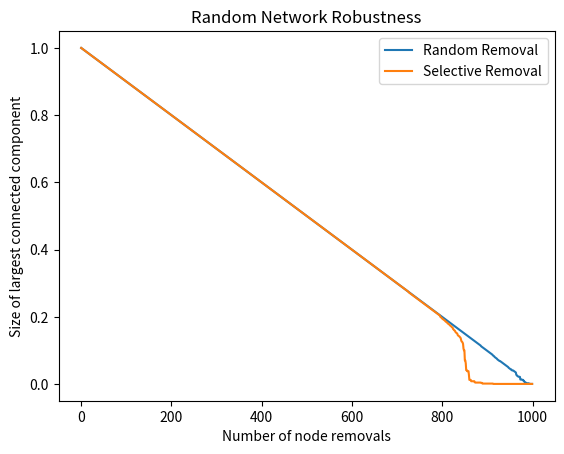

The script that saved this image:
"""
ランダムネットワークの頑強性を評価するプログラム
"""

import networkx as nx
import random
import matplotlib.pyplot as plt

def generate_random_network(num_nodes, probability):
    # ランダムネットワークの生成
    G = nx.fast_gnp_random_graph(num_nodes, probability)
    return G

def evaluate_network_robustness(G, selective_removal=False):
    # ノードのランダムな削除または次数の多いノードからの選択的な削除によるネットワークの頑強性評価
    original_size = len(G)
    robustness = []
    
    while G.number_of_nodes() > 0:
        largest_connected_component = max(nx.connected_components(G), key=len)
        largest_component_size = len(largest_connected_component)
        robustness.append(largest_component_size / original_size)

        if selective_removal:
            # 次数の多いノードから選択的に削除
            node_degrees = G.degree()
            sorted_degrees = sorted(node_degrees, key=lambda x: x[1], reverse=True)
            node_to_remove = sorted_degrees[0][0]  # 次数の最も大きいノードを選択
        else:
            # ランダムなノードの削除
            node_to_remove = random.choice(list(G.nodes))

        G.remove_node(node_to_remove)

    return robustness

def plot_robustness(robustness):
    # 頑強性評価の結果をプロット
    plt.plot(range(len(robustness)), robustness)
    plt.xlabel("Number of node removals")
    plt.ylabel("Size of largest connected component")
    plt.title("Network Robustness")
    plt.show()

# ネットワークの生成と頑強性評価の実行
num_nodes = 1000  # ノード数
probability = 0.05  # エッジの生成確率

network = generate_random_network(num_nodes, probability)
robustness_random_removal = evaluate_network_robustness(network.copy(), selective_removal=False)
robustness_selective_removal = evaluate_network_robustness(network.copy(), selective_removal=True)

# 頑強性評価結果のプロット
plt.plot(range(len(robustness_random_removal)), robustness_random_removal, label="Random Removal")
plt.plot(range(len(robustness_selective_removal)), robustness_selective_removal, label="Selective Removal")
plt.xlabel("Number of node removals")
plt.ylabel("Size of largest connected component")
plt.title("Random Network Robustness")
plt.legend()
plt.show()
